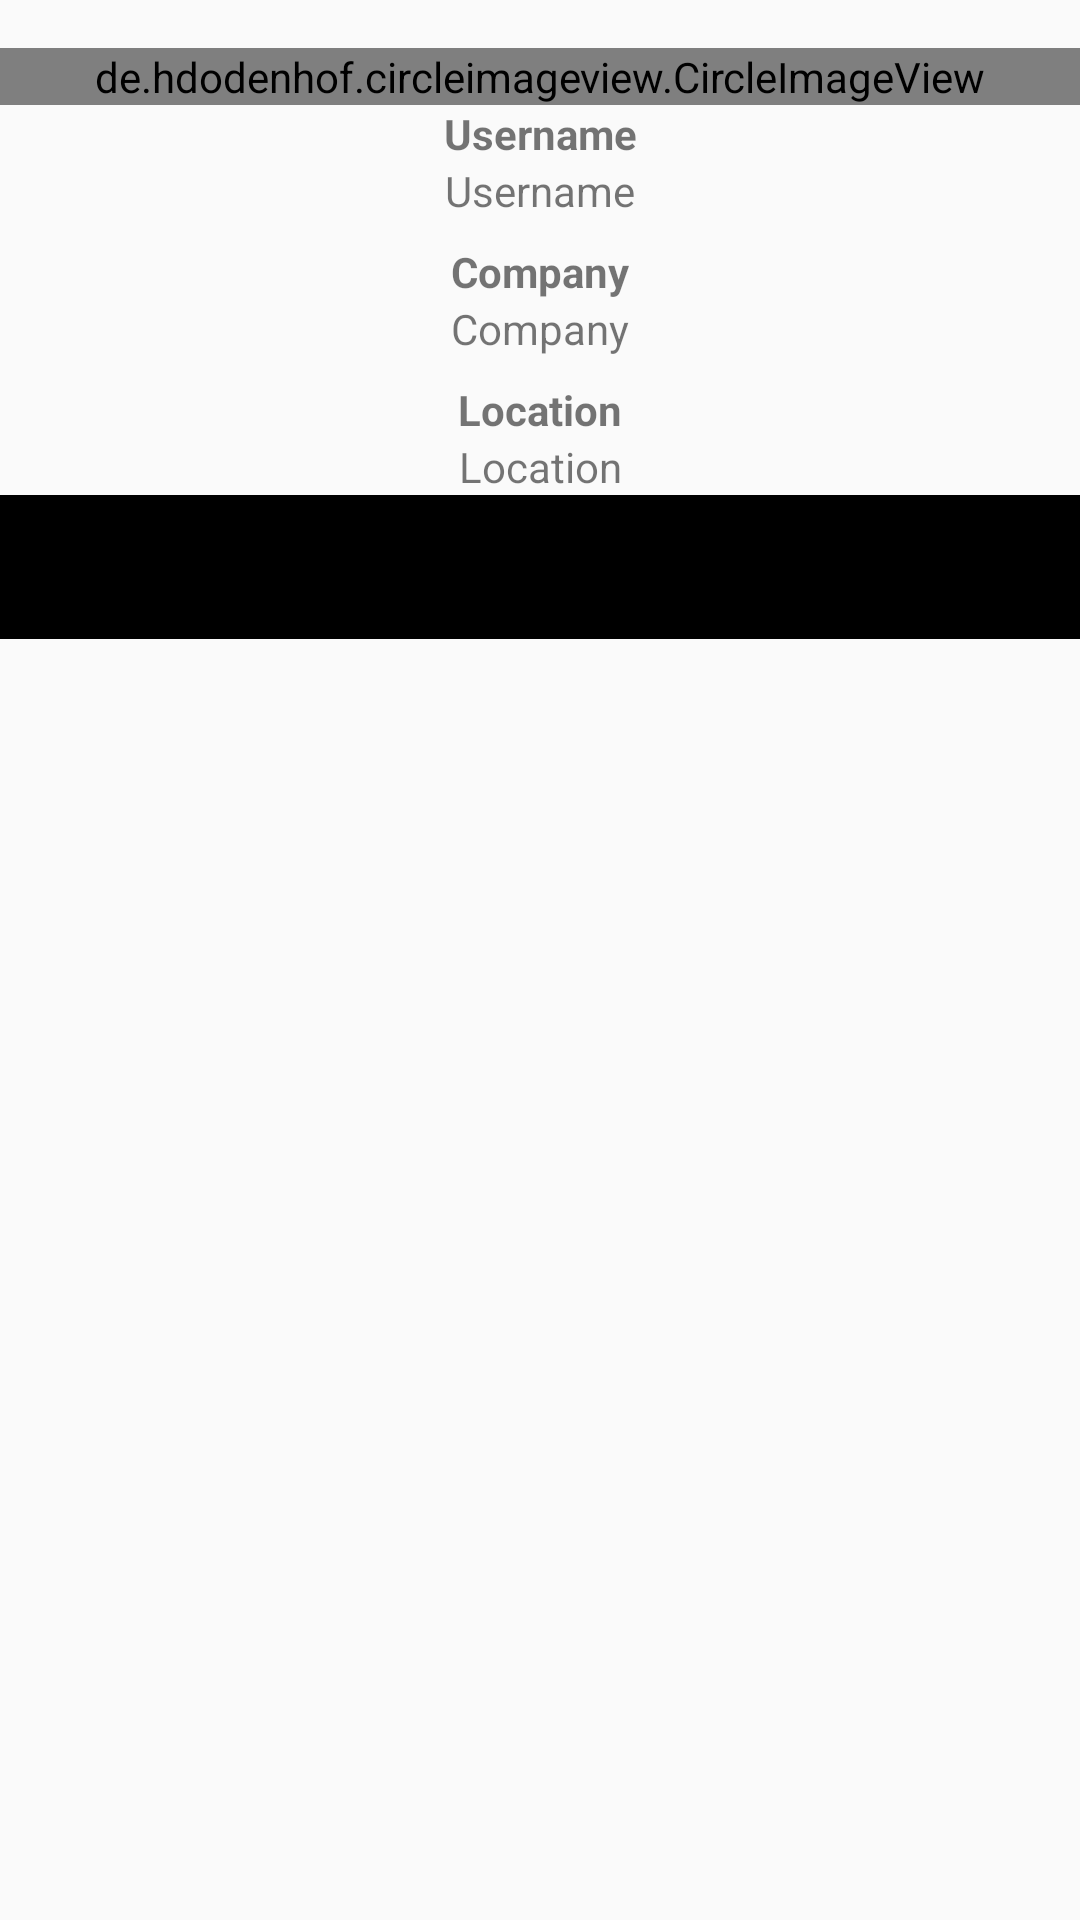

Layout XML and referenced resources for this Android screen:
<!-- AndroidManifest.xml: application theme AppTheme -->
<!-- res/layout/activity_detail.xml -->
<?xml version="1.0" encoding="utf-8"?>
<androidx.constraintlayout.widget.ConstraintLayout xmlns:android="http://schemas.android.com/apk/res/android"
    xmlns:app="http://schemas.android.com/apk/res-auto"
    xmlns:tools="http://schemas.android.com/tools"
    android:layout_width="match_parent"
    android:layout_height="wrap_content"
    tools:context=".activity_fragment.DetailActivity">

    <ProgressBar
        android:id="@+id/progressBarDetail"
        android:layout_width="match_parent"
        android:layout_height="match_parent"
        android:visibility="gone"
        tools:ignore="MissingConstraints" />

    <de.hdodenhof.circleimageview.CircleImageView
        android:id="@+id/img_avatar_detail"
        android:layout_width="match_parent"
        android:layout_height="wrap_content"
        android:layout_marginTop="16dp"
        app:layout_constraintStart_toStartOf="parent"
        app:layout_constraintTop_toTopOf="parent" />
    <TextView
        android:id="@+id/labelUser"
        android:layout_width="match_parent"
        android:layout_height="wrap_content"
        android:text="@string/username"
        android:textStyle="bold"
        app:layout_constraintTop_toBottomOf="@+id/img_avatar_detail"
        android:textAlignment="center"/>

    <TextView
        android:id="@+id/txt_username_detail"
        android:layout_width="match_parent"
        android:layout_height="wrap_content"
        android:text="@string/username"
        android:textAlignment="center"
        app:layout_constraintTop_toBottomOf="@+id/labelUser"
        tools:layout_editor_absoluteX="0dp" />

    <TextView
        android:id="@+id/labelCompany"
        android:layout_width="match_parent"
        android:layout_height="wrap_content"
        android:layout_marginTop="8dp"
        android:text="@string/company"
        android:textAlignment="center"
        android:textStyle="bold"
        app:layout_constraintTop_toBottomOf="@+id/txt_username_detail" />

    <TextView
        android:id="@+id/txt_company"
        android:layout_width="match_parent"
        android:layout_height="wrap_content"
        android:text="@string/company"
        android:textAlignment="center"
        app:layout_constraintTop_toBottomOf="@+id/labelCompany" />

    <TextView
        android:id="@+id/labelLocation"
        android:layout_width="match_parent"
        android:layout_height="wrap_content"
        android:layout_marginTop="8dp"
        android:text="@string/location"
        android:textAlignment="center"
        android:textStyle="bold"
        app:layout_constraintTop_toBottomOf="@+id/txt_company" />
    <TextView
        android:id="@+id/txt_location"
        android:layout_width="match_parent"
        android:layout_height="wrap_content"
        android:text="@string/location"
        android:textAlignment="center"
        app:layout_constraintStart_toStartOf="parent"
        app:layout_constraintTop_toBottomOf="@id/labelLocation" />

    <com.google.android.material.tabs.TabLayout
        android:id="@+id/tabs"
        android:layout_width="match_parent"
        android:layout_height="wrap_content"
        android:background="@android:color/black"
        app:tabTextColor="@android:color/white"
        app:layout_constraintStart_toStartOf="parent"
        app:layout_constraintTop_toBottomOf="@id/txt_location" />

    <androidx.viewpager.widget.ViewPager
        android:id="@+id/view_pager"
        android:layout_width="wrap_content"
        android:layout_height="615dp"
        app:layout_constraintStart_toStartOf="parent"
        app:layout_constraintTop_toBottomOf="@id/tabs" />

</androidx.constraintlayout.widget.ConstraintLayout>
<!-- resources referenced by this layout -->
<resources>
  <string name="company">Company</string>
  <string name="location">Location</string>
  <string name="username">Username</string>
  <style name="AppTheme" parent="Theme.AppCompat.Light.DarkActionBar">
          
          <item name="colorPrimary">@color/colorPrimary</item>
          <item name="colorPrimaryDark">@color/colorPrimaryDark</item>
          <item name="colorAccent">@color/colorAccent</item>
      </style>
  <color name="colorPrimary">#0d0d0d</color>
  <color name="colorPrimaryDark">#0d0d0d</color>
  <color name="colorAccent">#918d8d</color>
</resources>
